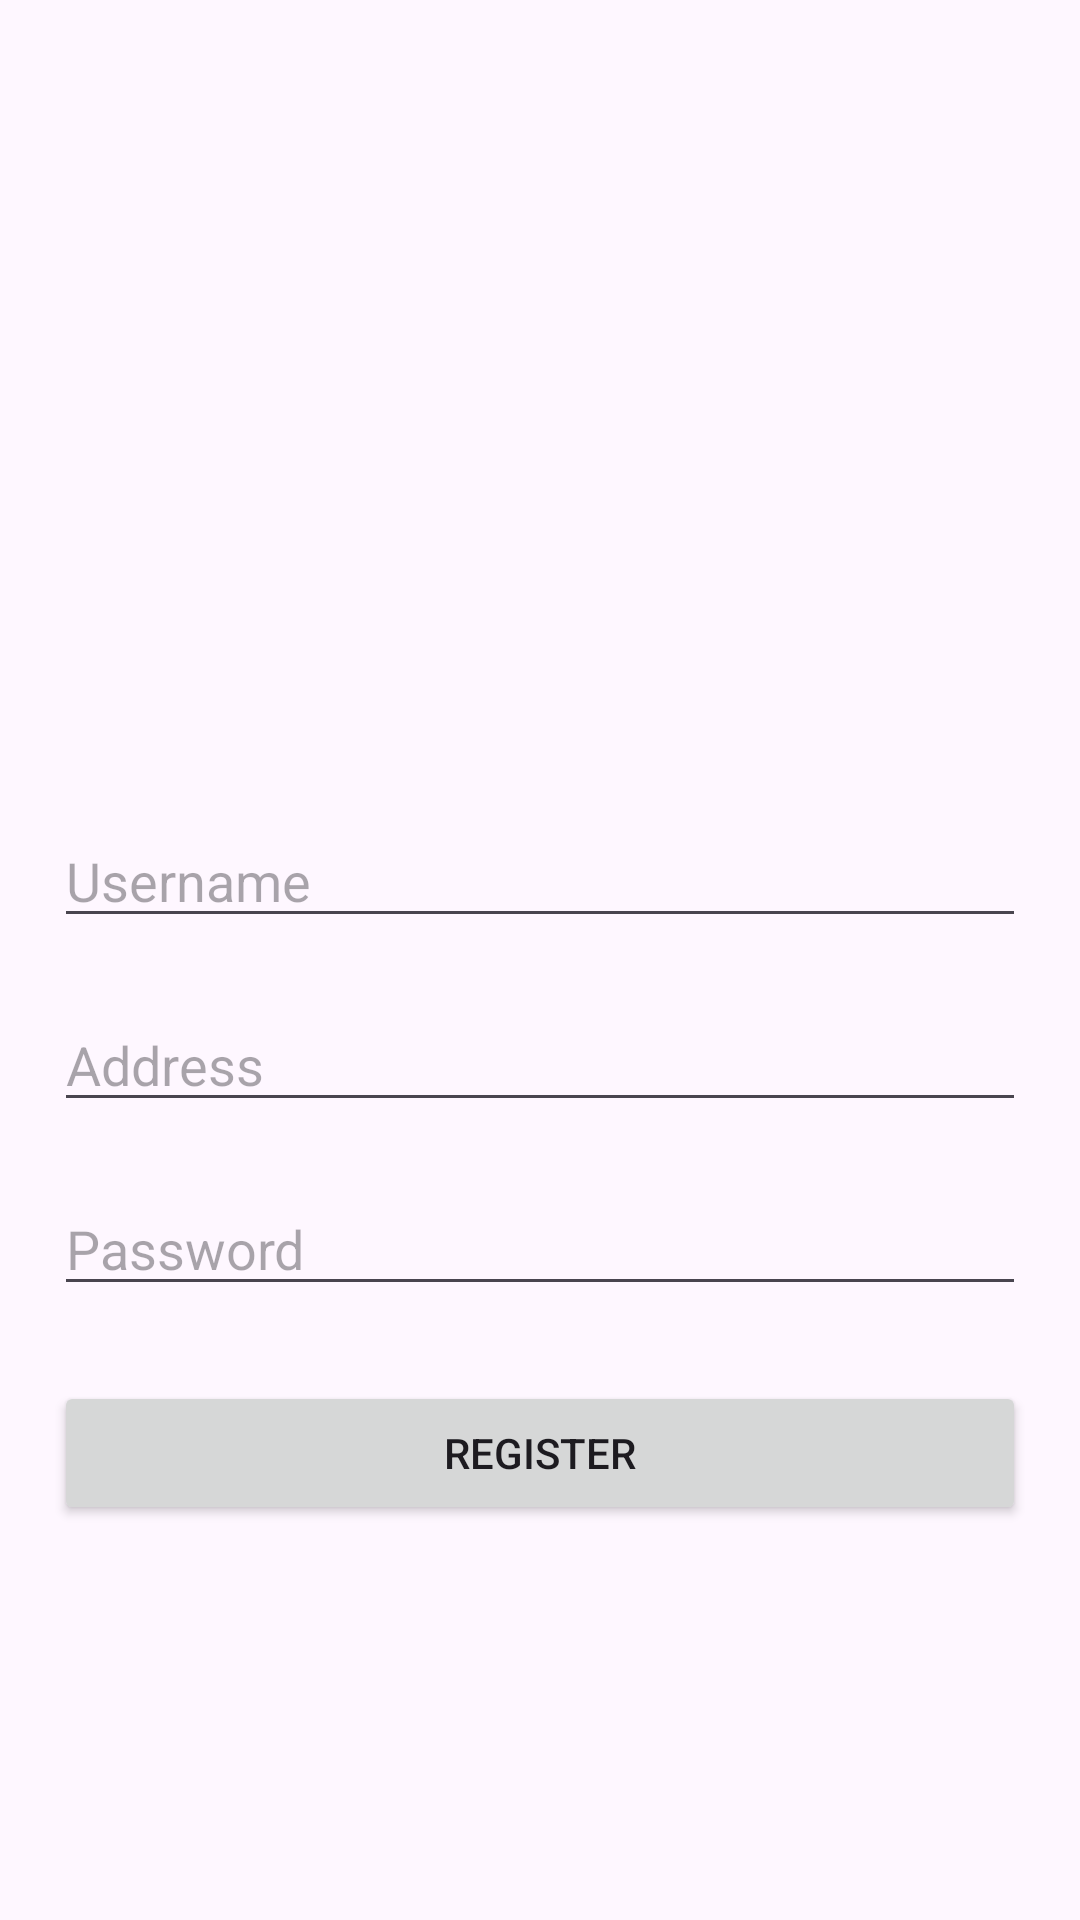

Reconstruct the res/layout file that produces this screen, plus the resources it refers to.
<!-- AndroidManifest.xml: application theme Theme.SiloamTestApp -->
<!-- res/layout/activity_register.xml -->
<?xml version="1.0" encoding="utf-8"?>
<LinearLayout xmlns:android="http://schemas.android.com/apk/res/android"
    xmlns:app="http://schemas.android.com/apk/res-auto"
    xmlns:tools="http://schemas.android.com/tools"
    android:id="@+id/main"
    android:padding="18dp"
    android:orientation="vertical"
    android:layout_width="match_parent"
    android:gravity="center"
    android:layout_height="match_parent"
    tools:context=".view.RegisterActivity">

    <ImageView
        android:layout_width="90dp"
        android:layout_height="90dp"
        android:layout_marginBottom="50dp"
        android:src="@drawable/bowl"
        />


    <EditText
        android:id="@+id/username"
        android:layout_width="match_parent"
        android:hint="Username"
        android:layout_height="wrap_content"/>
    <EditText
        android:id="@+id/address"
        android:layout_width="match_parent"
        android:hint="Address"
        android:layout_marginTop="20dp"
        android:layout_height="wrap_content"/>

    <EditText
        android:id="@+id/password"
        android:layout_width="match_parent"
        android:hint="Password"
        android:layout_marginTop="20dp"
        android:layout_height="wrap_content"/>

    <Button
        android:id="@+id/register"
        android:layout_width="match_parent"
        android:layout_marginTop="25dp"
        android:text="@string/register"
        android:layout_height="wrap_content"/>




</LinearLayout>
<!-- resources referenced by this layout -->
<resources>
  <string name="register">Register</string>
  <style name="Theme.SiloamTestApp" parent="Base.Theme.SiloamTestApp" />
  <style name="Base.Theme.SiloamTestApp" parent="Theme.Material3.DayNight.NoActionBar">
          
           <item name="colorPrimary">@color/primary</item>
      </style>
  <color name="primary">#E64A19</color>
</resources>
